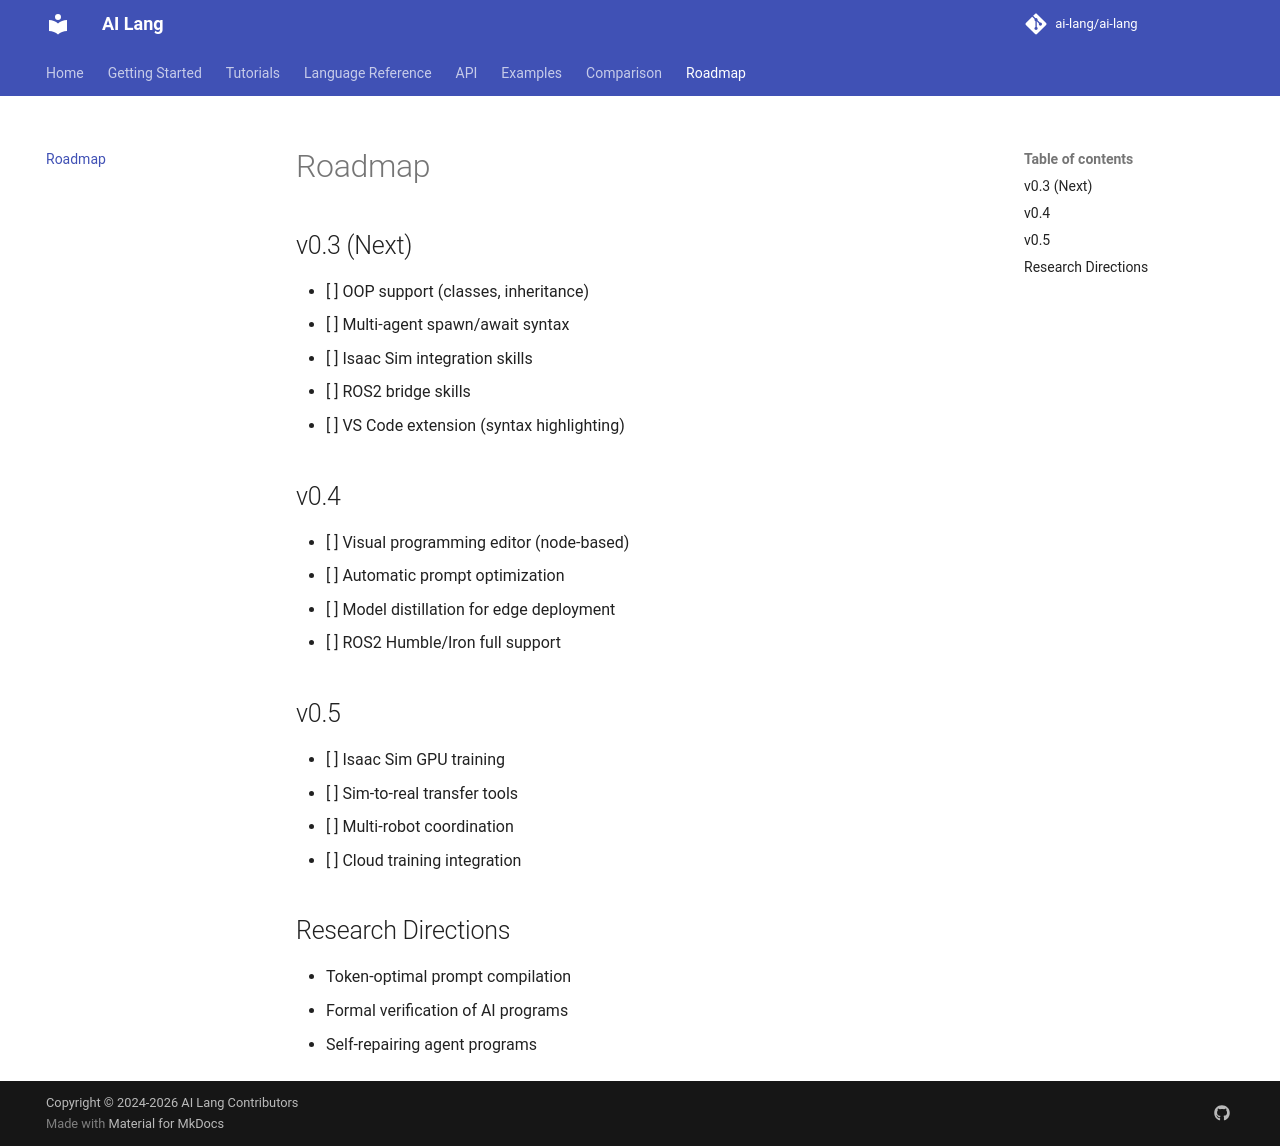

repository: promit7473/ai-lang · page: roadmap/index.html · generator: mkdocs

# Roadmap

## v0.3 (Next)
- [ ] OOP support (classes, inheritance)
- [ ] Multi-agent spawn/await syntax
- [ ] Isaac Sim integration skills
- [ ] ROS2 bridge skills
- [ ] VS Code extension (syntax highlighting)

## v0.4
- [ ] Visual programming editor (node-based)
- [ ] Automatic prompt optimization
- [ ] Model distillation for edge deployment
- [ ] ROS2 Humble/Iron full support

## v0.5
- [ ] Isaac Sim GPU training
- [ ] Sim-to-real transfer tools
- [ ] Multi-robot coordination
- [ ] Cloud training integration

## Research Directions
- Token-optimal prompt compilation
- Formal verification of AI programs
- Self-repairing agent programs
